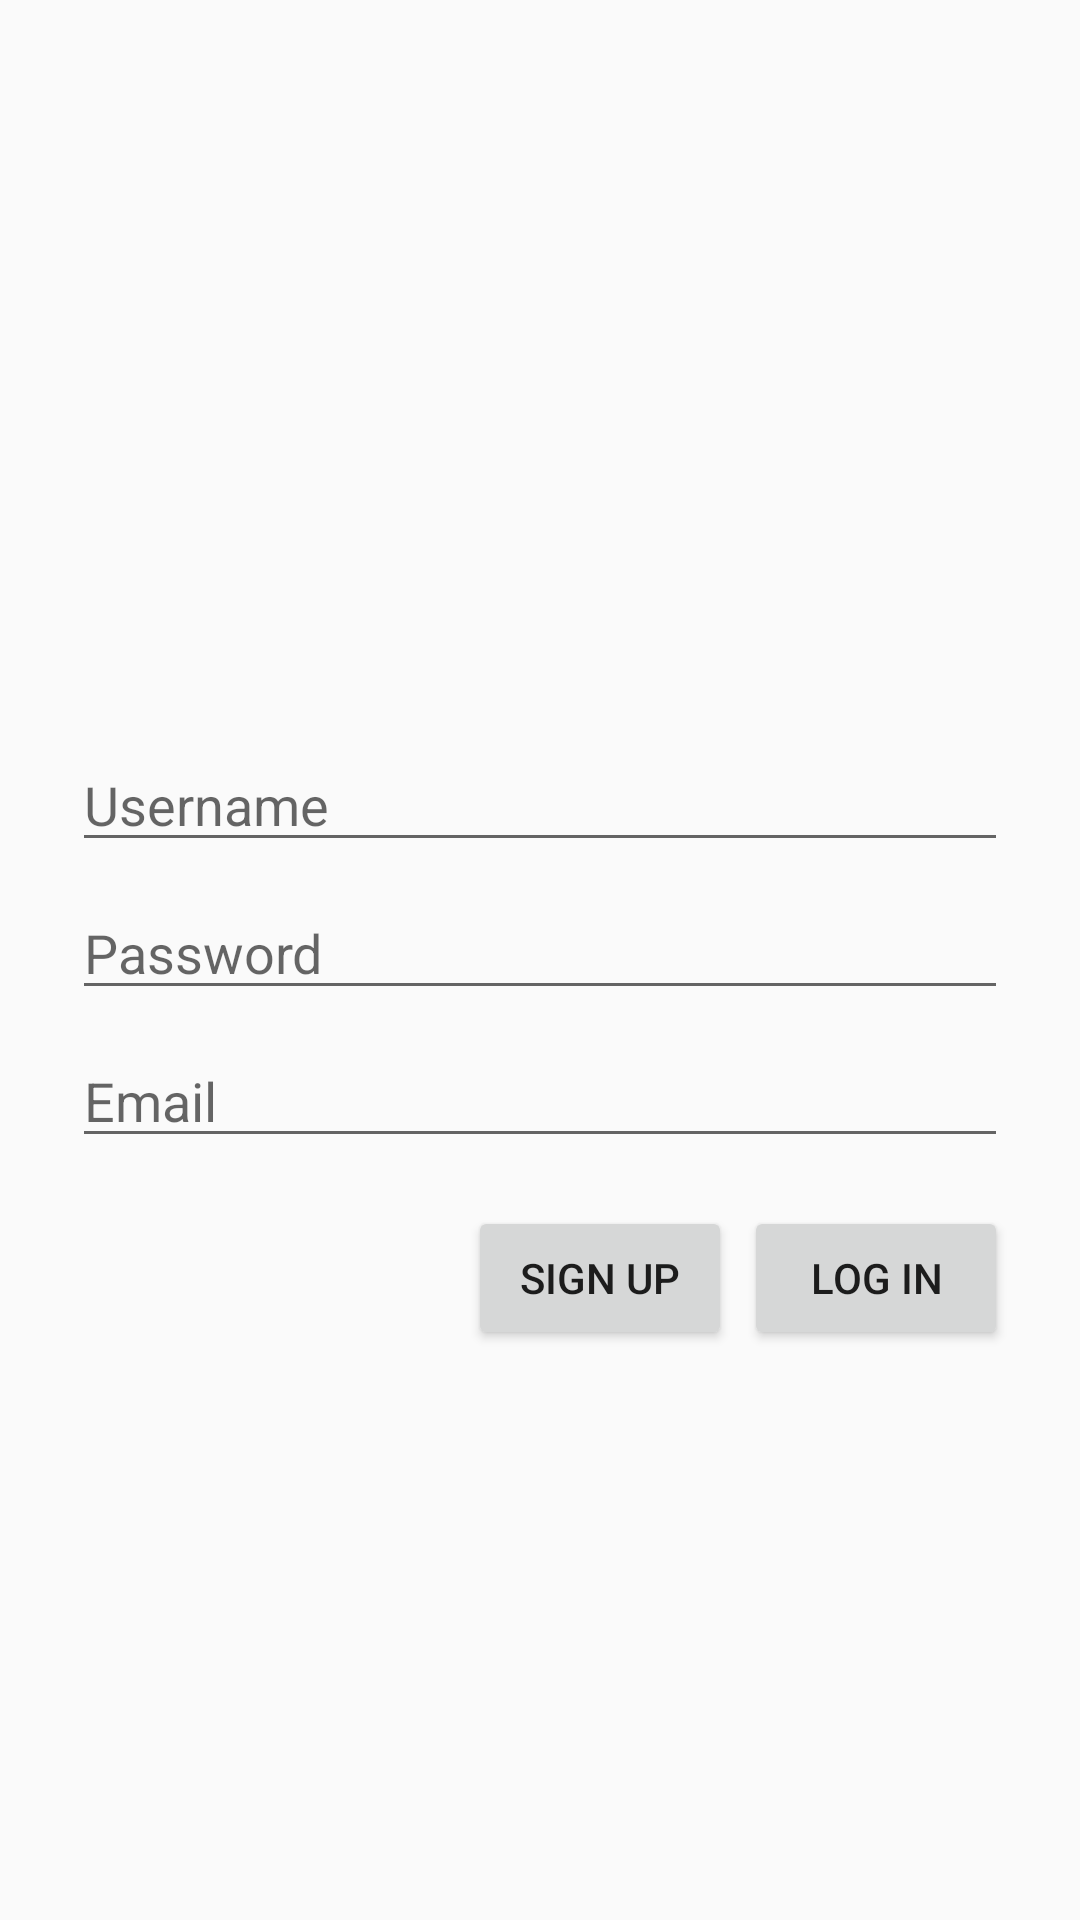

Layout XML and referenced resources for this Android screen:
<!-- AndroidManifest.xml: application theme AppTheme -->
<!-- res/layout/activity_login.xml -->
<?xml version="1.0" encoding="utf-8"?>
<android.support.constraint.ConstraintLayout xmlns:android="http://schemas.android.com/apk/res/android"
    xmlns:app="http://schemas.android.com/apk/res-auto"
    xmlns:tools="http://schemas.android.com/tools"
    android:layout_width="match_parent"
    android:layout_height="match_parent"
    tools:context=".LoginActivity">

    <android.support.constraint.ConstraintLayout
        android:layout_width="match_parent"
        android:layout_height="wrap_content"
        android:layout_margin="24dp"
        app:layout_constraintBottom_toBottomOf="parent"
        app:layout_constraintEnd_toEndOf="parent"
        app:layout_constraintStart_toStartOf="parent"
        app:layout_constraintTop_toTopOf="parent"
        app:layout_constraintVertical_bias="0.39"
        tools:context=".LoginActivity">

        <LinearLayout
            android:id="@+id/linearLayout"
            android:layout_width="match_parent"
            android:layout_height="match_parent"
            android:layout_marginTop="16dp"
            android:orientation="vertical"
            app:layout_constraintTop_toBottomOf="@+id/imageView"
            tools:layout_editor_absoluteX="16dp">

            <EditText
                android:id="@+id/etUsername"
                android:layout_width="match_parent"
                android:layout_height="wrap_content"
                android:ems="10"
                android:hint="Username"
                android:inputType="textPersonName" />

            <EditText
                android:id="@+id/etPassword"
                android:layout_width="match_parent"
                android:layout_height="wrap_content"
                android:layout_marginTop="8dp"
                android:ems="10"
                android:hint="Password"
                android:inputType="textPassword" />

            <EditText
                android:id="@+id/etEmail"
                android:layout_width="match_parent"
                android:layout_height="wrap_content"
                android:layout_marginTop="8dp"
                android:ems="10"
                android:hint="Email"
                android:inputType="textPersonName|textEmailAddress" />

        </LinearLayout>

        <Button
            android:id="@+id/bLogin"
            android:layout_width="wrap_content"
            android:layout_height="wrap_content"
            android:layout_marginTop="16dp"
            android:text="Log In"
            app:layout_constraintEnd_toEndOf="parent"
            app:layout_constraintTop_toBottomOf="@+id/linearLayout" />

        <Button
            android:id="@+id/bSignUp"
            android:layout_width="wrap_content"
            android:layout_height="wrap_content"
            android:layout_marginEnd="4dp"
            android:layout_marginRight="4dp"
            android:text="Sign Up"
            app:layout_constraintEnd_toStartOf="@+id/bLogin"
            app:layout_constraintTop_toTopOf="@+id/bLogin" />

        <ImageView
            android:id="@+id/imageView"
            android:layout_width="match_parent"
            android:layout_height="100dp"
            android:layout_marginStart="64dp"
            android:layout_marginLeft="64dp"
            android:layout_marginEnd="64dp"
            android:layout_marginRight="64dp"
            android:scaleType="fitCenter"
            android:src="@drawable/nav_logo_whiteout"
            app:layout_constraintEnd_toEndOf="parent"
            app:layout_constraintStart_toStartOf="parent"
            app:layout_constraintTop_toTopOf="parent" />

    </android.support.constraint.ConstraintLayout>

</android.support.constraint.ConstraintLayout>
<!-- resources referenced by this layout -->
<resources>
  <style name="AppTheme" parent="AppBaseTheme">
          
          
          
      </style>
  <style name="AppBaseTheme" parent="Theme.AppCompat.Light.DarkActionBar">
          
      </style>
</resources>
